Run: headless pygame with SDL's dummy video driver; simulated clock (each Clock.tick advances the game by its frame time, no real sleeping); random seed 0; keys injected as events and as key.get_pressed() state; no mouse input.
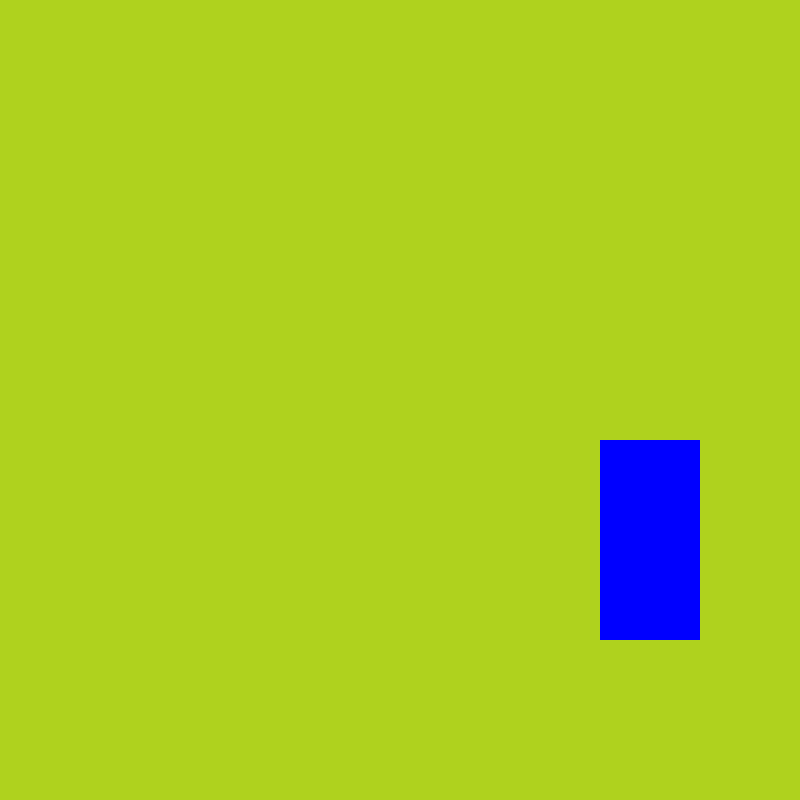
Frame 1 of 4 · flips 1–60 · no input
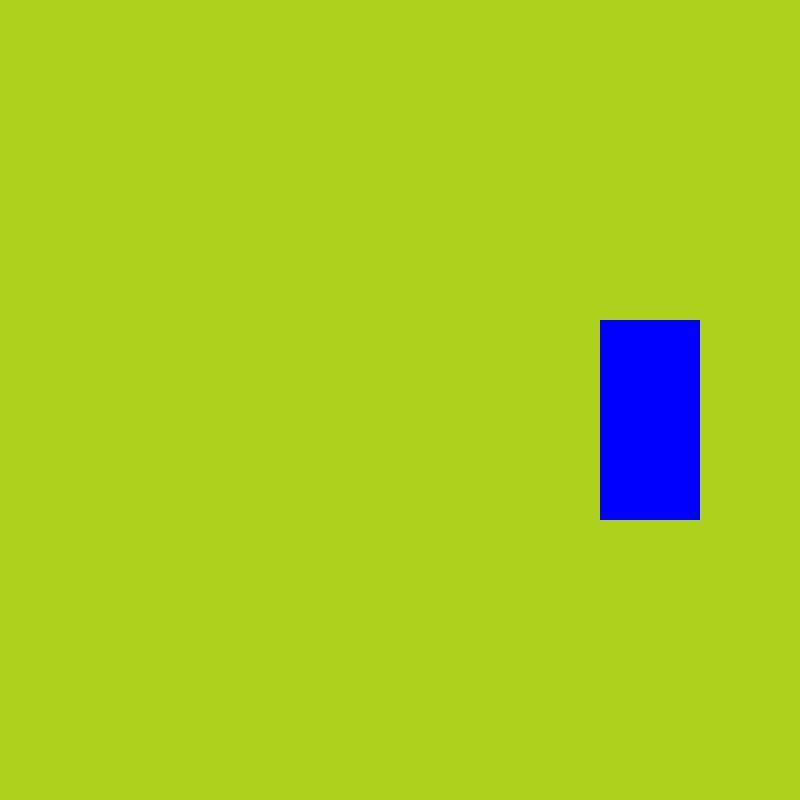
Frame 2 of 4 · flips 61–180 · tapped SPACE, RETURN · held RIGHT (→), D
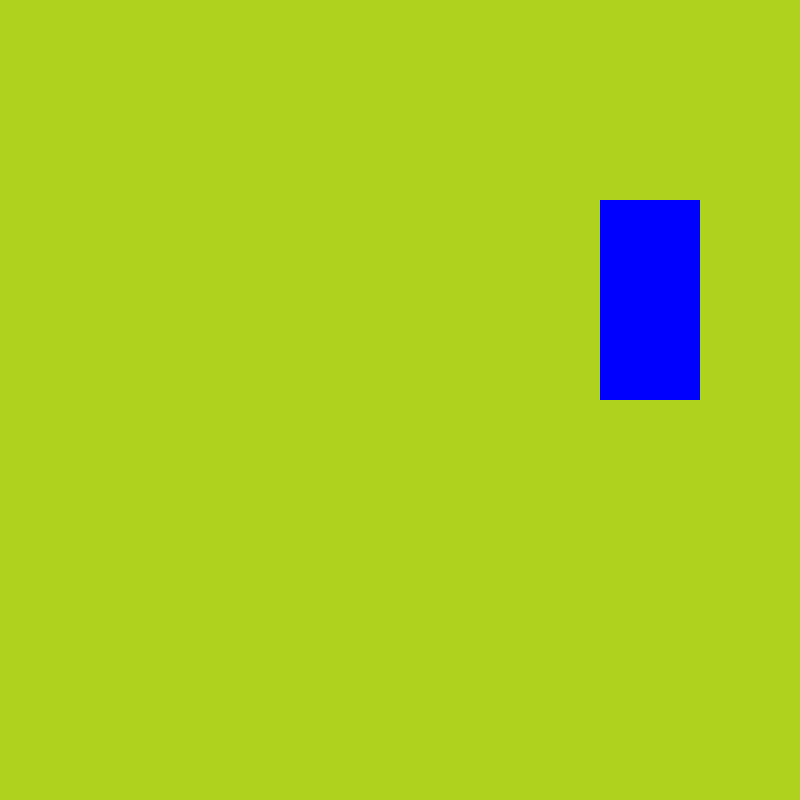
Frame 3 of 4 · flips 181–300 · held DOWN (↓), S
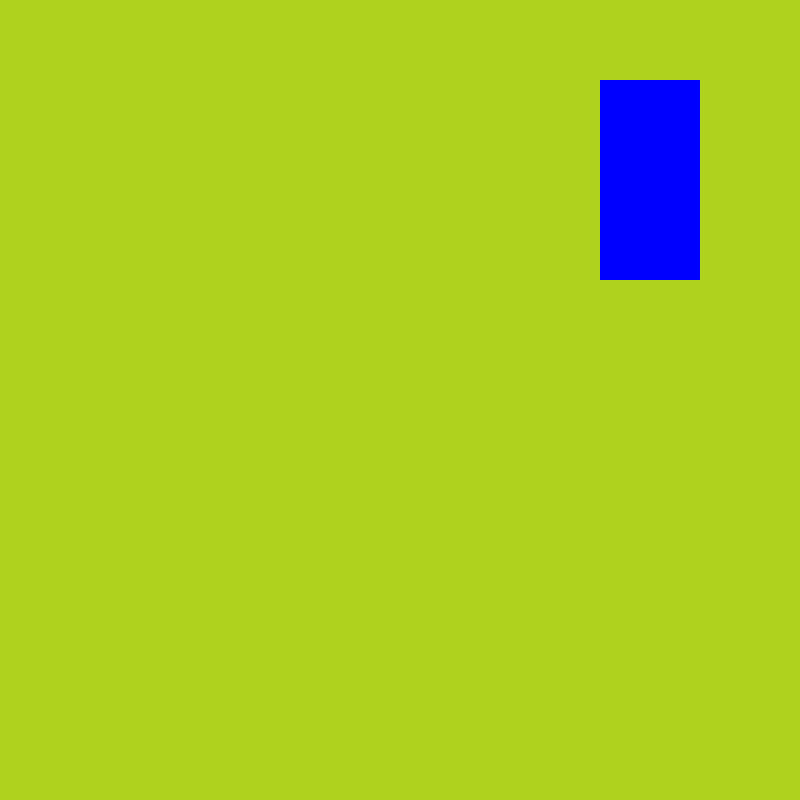
Frame 4 of 4 · flips 301–420 · held LEFT (←), A, UP (↑), W

The pygame program that drew these frames:

# Learning Pygame, making a chess engine
#
# Can do in Django if pygame not possible...
import pygame
import sys

# todo make chessai
pygame.init()


def exit_game():
    if event.type == pygame.QUIT:
        return True
    if event.type == pygame.KEYDOWN:
        if event.key == pygame.K_q or event.key == pygame.K_ESCAPE:
            return True
    return False


screen = pygame.display.set_mode((800, 800))
clock = pygame.time.Clock()
test_surface = pygame.Surface((100, 200))
test_surface.fill((0, 0, 255))
x_pos = 600
y_pos = 500
while True:
    for event in pygame.event.get():
        if exit_game():
            pygame.quit()
            sys.exit(1)

    screen.fill((175, 210, 30))
    # x_pos+=1
    y_pos -= 1
    screen.blit(test_surface, (x_pos, y_pos))
    pygame.display.update()
    clock.tick(60)
